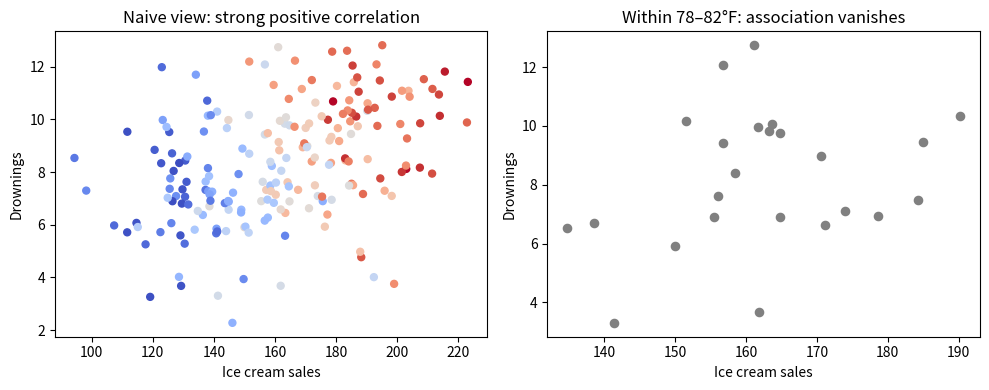
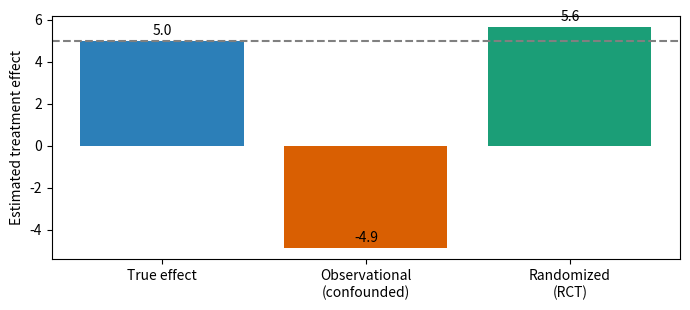

Write the Python code that produced these figures, in order.
#| echo: false
#| fig-align: center
import numpy as np
import matplotlib.pyplot as plt

rng = np.random.default_rng(701)
n = 200

# Temperature is the common cause (confounder)
temp = rng.uniform(60, 100, n)                       # degrees F
ice_cream = 2.0 * temp + rng.normal(0, 15, n)        # sales
drownings = 0.10 * temp + rng.normal(0, 2.0, n)      # deaths
# NOTE: ice cream does NOT appear in the equation for drownings.

fig, ax = plt.subplots(1, 2, figsize=(10, 4))

ax[0].scatter(ice_cream, drownings, c=temp, cmap="coolwarm", s=25)
ax[0].set_xlabel("Ice cream sales")
ax[0].set_ylabel("Drownings")
ax[0].set_title("Naive view: strong positive correlation")

# Look within a narrow temperature band ("hold temperature fixed")
band = (temp > 78) & (temp < 82)
ax[1].scatter(ice_cream[band], drownings[band], c="gray", s=35)
ax[1].set_xlabel("Ice cream sales")
ax[1].set_ylabel("Drownings")
ax[1].set_title("Within 78–82°F: association vanishes")

plt.tight_layout()
plt.show()

#| echo: true
# Recovery counts (successes, total) by treatment and stone size
data = {
    "A": {"small": (81, 87),  "large": (192, 263)},
    "B": {"small": (234, 270), "large": (55, 80)},
}

for tx in ("A", "B"):
    s_succ, s_tot = data[tx]["small"]
    l_succ, l_tot = data[tx]["large"]
    overall = (s_succ + l_succ) / (s_tot + l_tot)
    print(f"Treatment {tx}: small={s_succ/s_tot:.0%}, "
          f"large={l_succ/l_tot:.0%}, overall={overall:.0%}")

#| echo: false
#| fig-align: center
import numpy as np
import matplotlib.pyplot as plt

rng = np.random.default_rng(1)
n = 2000
severity = rng.uniform(0, 1, n)          # a confounder: how sick each patient is

# TRUE treatment effect is +5 for everyone
def outcomes(T, severity):
    return 50 + 5 * T - 30 * severity + rng.normal(0, 3, len(T))

# Observational: sicker patients are MORE likely to get the drug
p_treat_obs = severity
T_obs = (rng.uniform(0, 1, n) < p_treat_obs).astype(int)
Y_obs = outcomes(T_obs, severity)
naive_obs = Y_obs[T_obs == 1].mean() - Y_obs[T_obs == 0].mean()

# Randomized: coin flip, independent of severity
T_rct = (rng.uniform(0, 1, n) < 0.5).astype(int)
Y_rct = outcomes(T_rct, severity)
naive_rct = Y_rct[T_rct == 1].mean() - Y_rct[T_rct == 0].mean()

fig, ax = plt.subplots(figsize=(7, 3.2))
ax.bar(["True effect", "Observational\n(confounded)", "Randomized\n(RCT)"],
       [5, naive_obs, naive_rct],
       color=["#2c7fb8", "#d95f02", "#1b9e77"])
ax.axhline(5, ls="--", c="gray")
ax.set_ylabel("Estimated treatment effect")
for i, v in enumerate([5, naive_obs, naive_rct]):
    ax.text(i, v + 0.3, f"{v:.1f}", ha="center")
plt.tight_layout()
plt.show()
